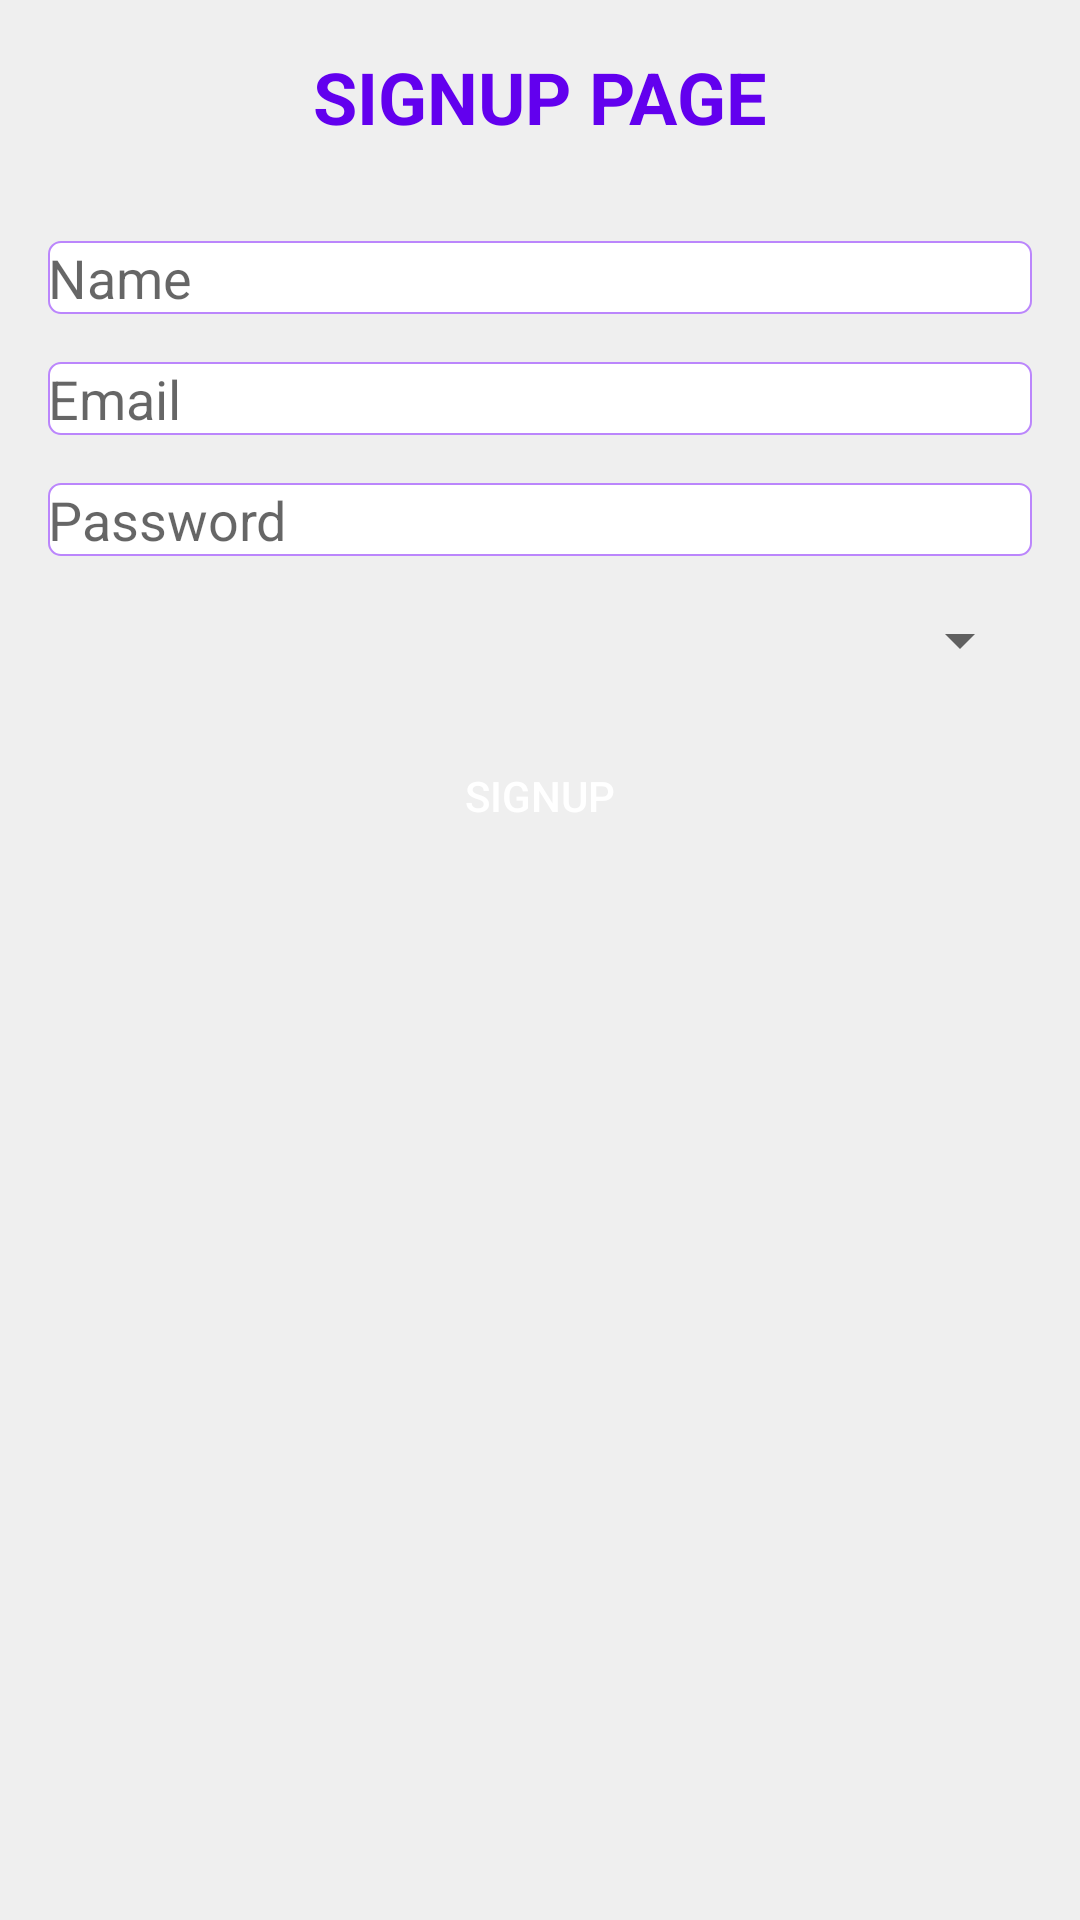

Write the Android layout XML for this screen, with the resource values it uses.
<!-- AndroidManifest.xml: application theme Theme.GuardianTeen -->
<!-- res/layout/activity_signup.xml -->
<?xml version="1.0" encoding="utf-8"?>
<LinearLayout xmlns:android="http://schemas.android.com/apk/res/android"
    android:layout_width="match_parent"
    android:layout_height="match_parent"
    android:orientation="vertical"
    android:padding="16dp"
    android:gravity="center_horizontal"
    android:background="@color/background_color">

    
    <TextView
        android:id="@+id/signupPageTitle"
        android:layout_width="wrap_content"
        android:layout_height="wrap_content"
        android:text="SIGNUP PAGE"
        android:textSize="24sp"
        android:textStyle="bold"
        android:textColor="@color/purple_500"
        android:layout_marginBottom="32dp" />

    
    <EditText
        android:id="@+id/nameEditText"
        android:layout_width="match_parent"
        android:layout_height="wrap_content"
        android:hint="Name"
        android:textColor="@color/black"
        android:background="@drawable/edit_text_background"
        android:layout_marginBottom="16dp" />

    
    <EditText
        android:id="@+id/emailEditText"
        android:layout_width="match_parent"
        android:layout_height="wrap_content"
        android:hint="Email"
        android:textColor="@color/black"
        android:background="@drawable/edit_text_background"
        android:layout_marginBottom="16dp" />

    
    <EditText
        android:id="@+id/passwordEditText"
        android:layout_width="match_parent"
        android:layout_height="wrap_content"
        android:hint="Password"
        android:inputType="textPassword"
        android:textColor="@color/black"
        android:background="@drawable/edit_text_background"
        android:layout_marginBottom="16dp" />

    
    <Spinner
        android:id="@+id/userTypeSpinner"
        android:layout_width="match_parent"
        android:layout_height="wrap_content"
        android:layout_marginBottom="16dp" />

    
    <Button
        android:id="@+id/signupButton"
        android:layout_width="wrap_content"
        android:layout_height="wrap_content"
        android:text="Signup"
        android:background="@drawable/button_background_primary"
        android:textColor="@color/button_text"
        android:layout_marginBottom="24dp" />

</LinearLayout>
<!-- resources referenced by this layout -->
<resources>
  <color name="background_color">#EFEFEF</color>
  <color name="black">#FF000000</color>
  <color name="button_text">#FFFFFF</color>
  <color name="purple_500">#FF6200EE</color>
  <!-- drawable edit_text_background (drawable) -->
  <?xml version="1.0" encoding="utf-8"?>
  <shape xmlns:android="http://schemas.android.com/apk/res/android">
      <solid android:color="@color/white"/>
      <corners android:radius="4dp"/>
      <stroke android:width="2px" android:color="@color/purple_200"/>
  </shape>
  <style name="Theme.GuardianTeen" parent="Theme.AppCompat.Light.NoActionBar">
          
      </style>
  <color name="white">#FFFFFFFF</color>
  <color name="purple_200">#FFBB86FC</color>
</resources>
